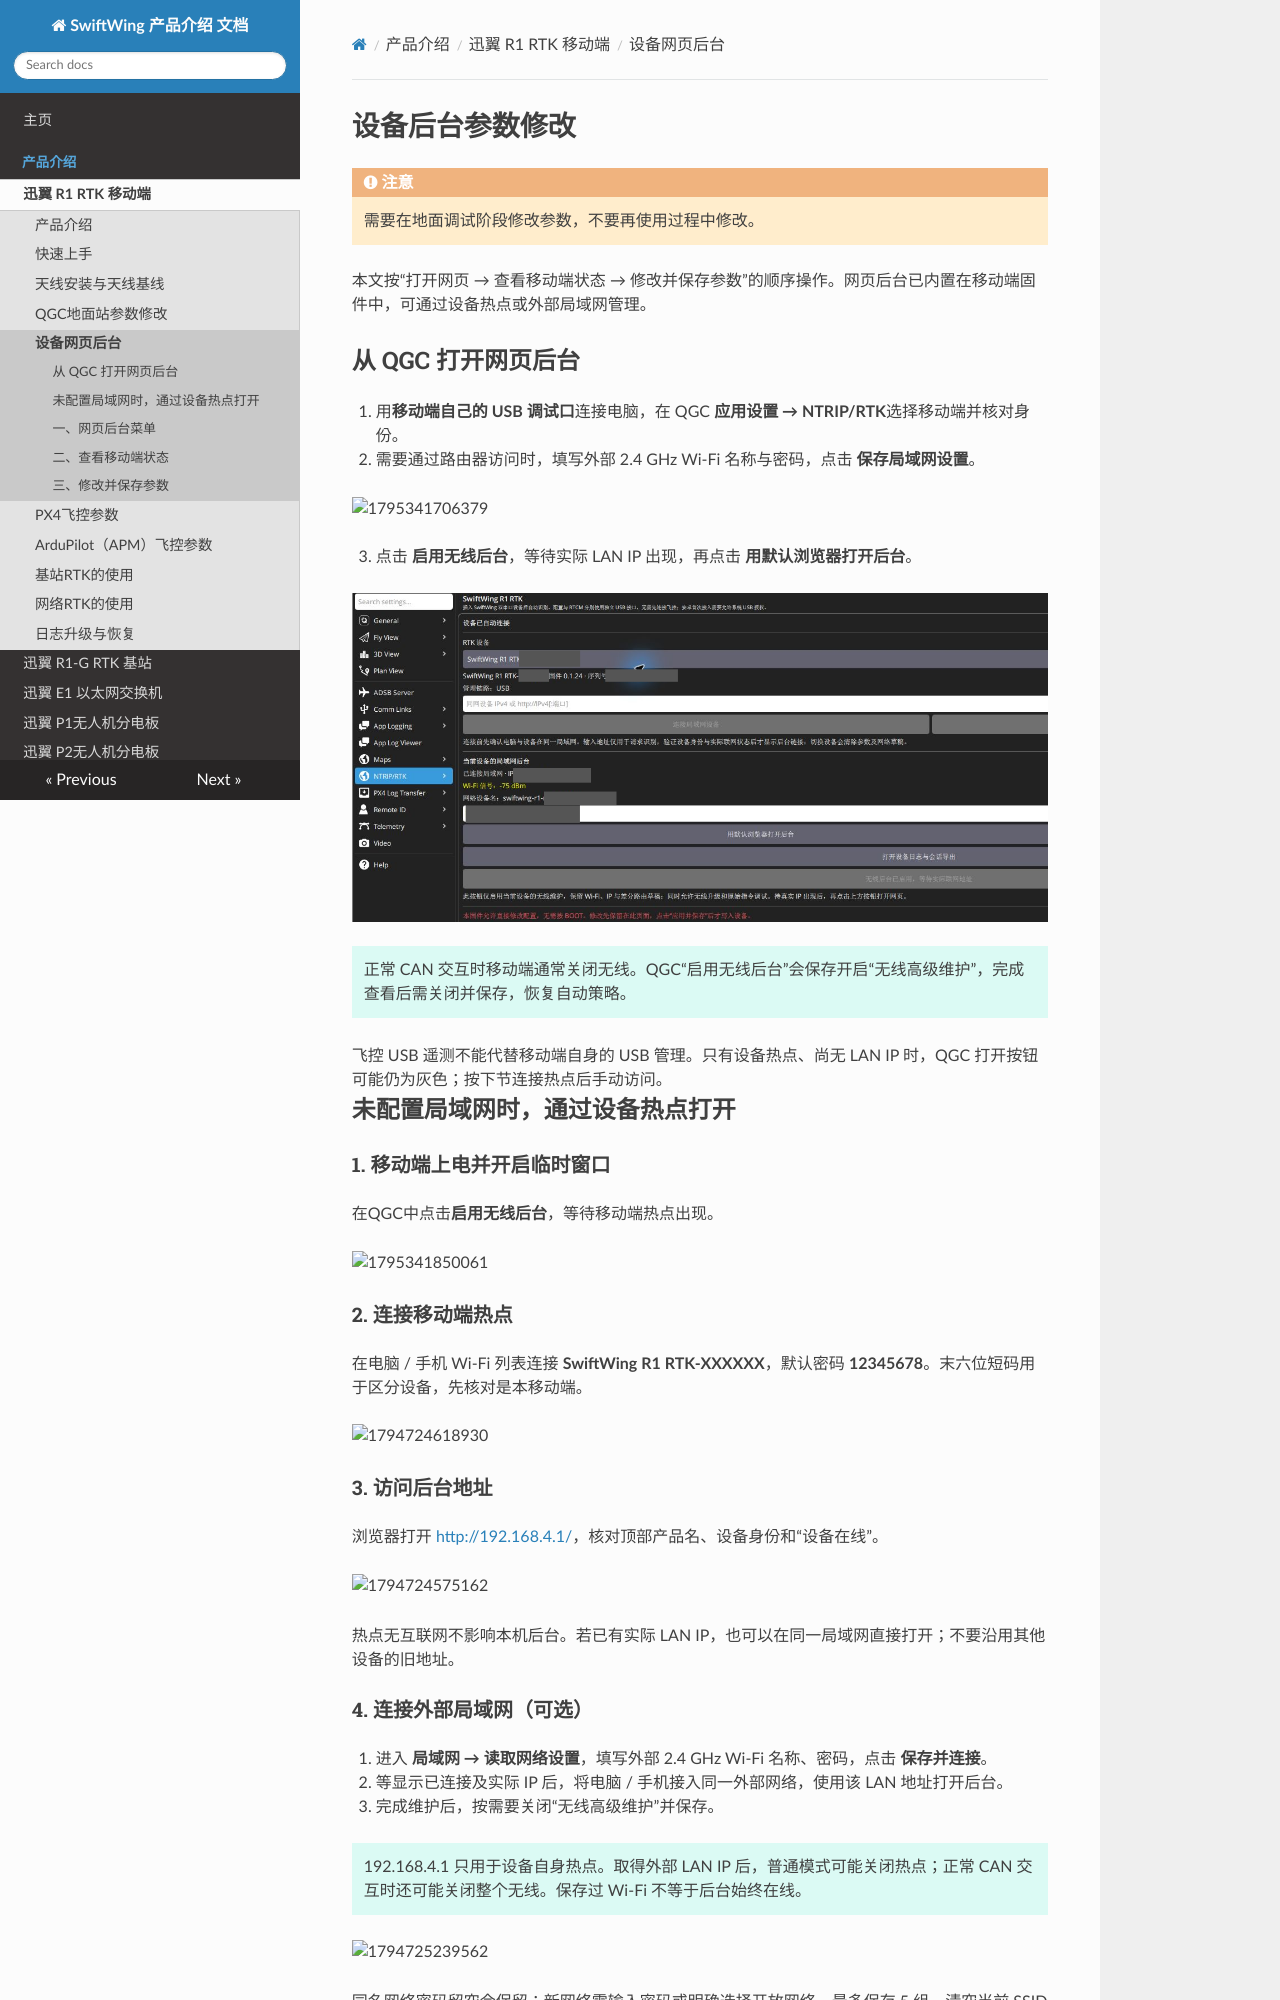

repository: SwiftWing001/SwiftWing-Product-Introduction · page: SwiftWing_R1_RTK_移动端/设备后台参数修改/index.html · generator: mkdocs

<div class="rtk-guide" aria-hidden="true"></div>

# 设备后台参数修改

<div class="admonition warning">
<p class="admonition-title">注意</p>
<p>需要在地面调试阶段修改参数，不要再使用过程中修改。</p>
</div>

本文按“打开网页 → 查看移动端状态 → 修改并保存参数”的顺序操作。网页后台已内置在移动端固件中，可通过设备热点或外部局域网管理。

<a id="web-backend"></a>

## 从 QGC 打开网页后台

1. 用**移动端自己的 USB 调试口**连接电脑，在 QGC **应用设置 → NTRIP/RTK**选择移动端并核对身份。



2. 需要通过路由器访问时，填写外部 2.4 GHz Wi-Fi 名称与密码，点击 **保存局域网设置**。

![1795341706379](image/设备后台参数修改/1795341706379.png)

3. 点击 **启用无线后台**，等待实际 LAN IP 出现，再点击 **用默认浏览器打开后台**。

[![QGC中选中移动端、启用无线后台和打开网页的入口](../RTK通用/image/实机操作/qgc-rover-usb.png)](../RTK通用/image/实机操作/qgc-rover-usb.png)

<a id="wireless-rules"></a>

<div class="admonition tip">
<p>正常 CAN 交互时移动端通常关闭无线。QGC“启用无线后台”会保存开启“无线高级维护”，完成查看后需关闭并保存，恢复自动策略。</p>
</div>

<div class="rtk-fineprint">飞控 USB 遥测不能代替移动端自身的 USB 管理。只有设备热点、尚无 LAN IP 时，QGC 打开按钮可能仍为灰色；按下节连接热点后手动访问。</div>

## 未配置局域网时，通过设备热点打开

### 1. 移动端上电并开启临时窗口

在QGC中点击**启用无线后台**，等待移动端热点出现。

![1795341850061](image/设备后台参数修改/1795341850061.png)

### 2. 连接移动端热点

在电脑 / 手机 Wi-Fi 列表连接 **SwiftWing R1 RTK-XXXXXX**，默认密码 **12345678**。末六位短码用于区分设备，先核对是本移动端。

![1794724618930](image/设备后台参数修改/1794724618930.png)

### 3. 访问后台地址

浏览器打开 [http://192.168.4.1/](http://192.168.4.1/)，核对顶部产品名、设备身份和“设备在线”。

![1794724575162](image/设备后台参数修改/1794724575162.png)

<div class="rtk-fineprint">热点无互联网不影响本机后台。若已有实际 LAN IP，也可以在同一局域网直接打开；不要沿用其他设备的旧地址。</div>

<a id="web-network"></a>
